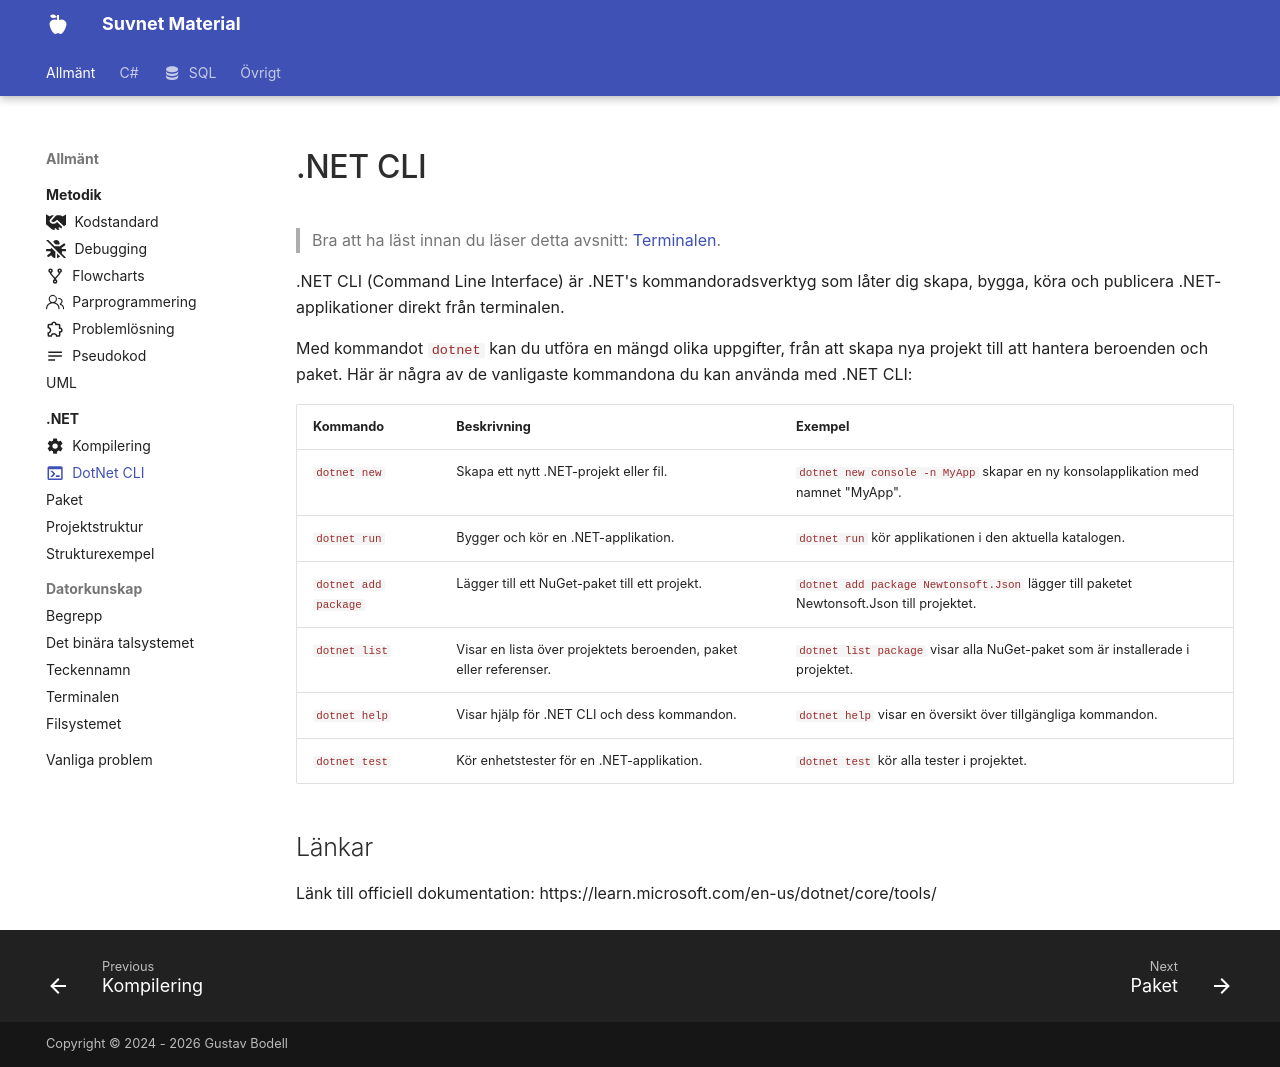

repository: suvnet25/classroom · page: material/general/dotnet/dotnetcli/index.html · generator: mkdocs

---
title: DotNet CLI
description: Kom igång med .NET CLI (Command Line Interface) och lär dig grundläggande kommandon för att skapa, bygga och köra .NET-applikationer.
icon: material/console
---

# .NET CLI

> Bra att ha läst innan du läser detta avsnitt: [Terminalen](../datorkunskap/console.md).

.NET CLI (Command Line Interface) är .NET's kommandoradsverktyg som låter dig skapa, bygga, köra och publicera .NET-applikationer direkt från terminalen.  

Med kommandot `dotnet` kan du utföra en mängd olika uppgifter, från att skapa nya projekt till att hantera beroenden och paket. Här är några av de vanligaste kommandona du kan använda med .NET CLI:

| Kommando | Beskrivning | Exempel |
|----------|-------------|---------|
| `dotnet new` | Skapa ett nytt .NET-projekt eller fil. | `dotnet new console -n MyApp` skapar en ny konsolapplikation med namnet "MyApp". |
| `dotnet run` | Bygger och kör en .NET-applikation. | `dotnet run` kör applikationen i den aktuella katalogen. |
| `dotnet add package` | Lägger till ett NuGet-paket till ett projekt. | `dotnet add package Newtonsoft.Json` lägger till paketet Newtonsoft.Json till projektet. |
| `dotnet list` | Visar en lista över projektets beroenden, paket eller referenser. | `dotnet list package` visar alla NuGet-paket som är installerade i projektet. |
| `dotnet help` | Visar hjälp för .NET CLI och dess kommandon. | `dotnet help` visar en översikt över tillgängliga kommandon. |
| `dotnet test` | Kör enhetstester för en .NET-applikation. | `dotnet test` kör alla tester i projektet. |

## Länkar

Länk till officiell dokumentation: https://learn.microsoft.com/en-us/dotnet/core/tools/
